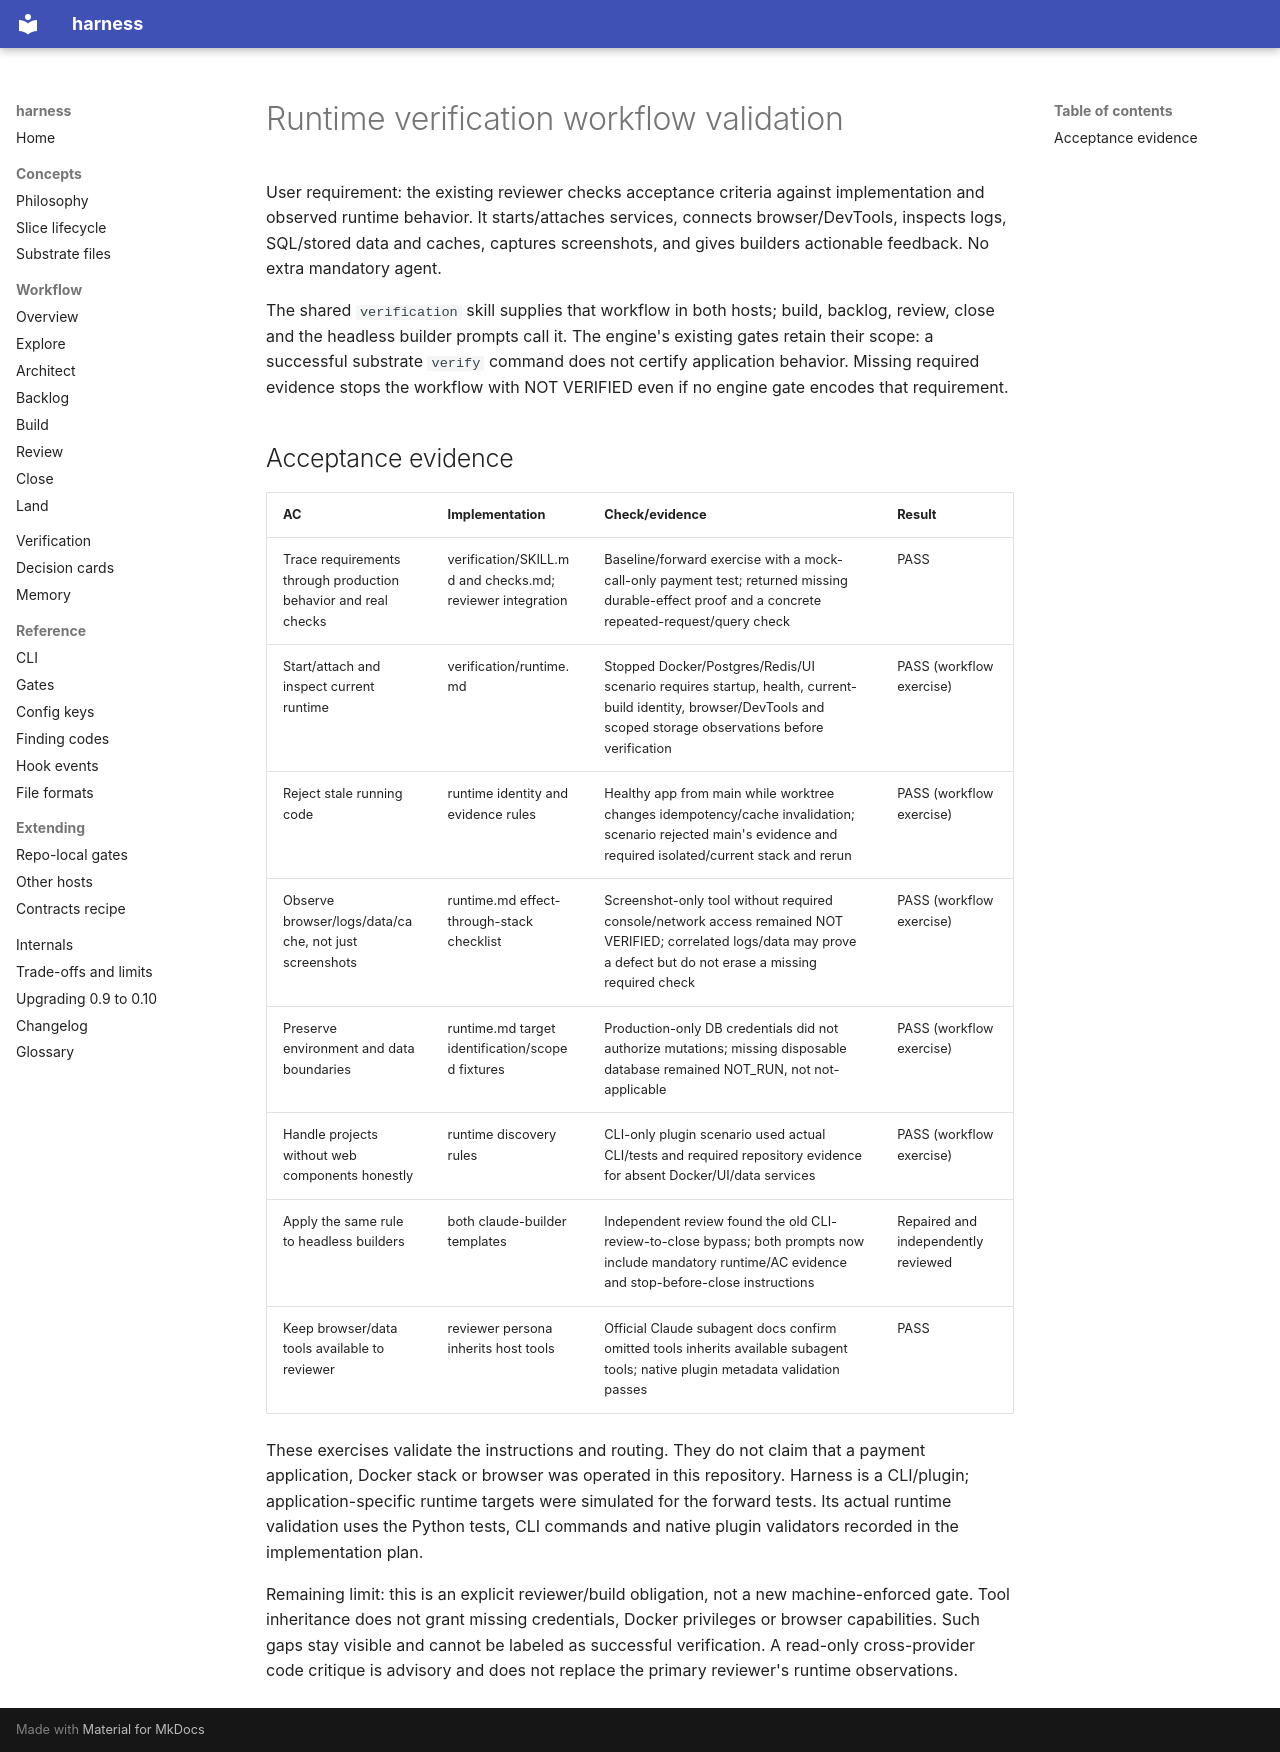

repository: peekwez/harness · page: design-reviews/runtime-verification/index.html · generator: mkdocs

# Runtime verification workflow validation

User requirement: the existing reviewer checks acceptance criteria against
implementation and observed runtime behavior. It starts/attaches services,
connects browser/DevTools, inspects logs, SQL/stored data and caches, captures
screenshots, and gives builders actionable feedback. No extra mandatory agent.

The shared `verification` skill supplies that workflow in both hosts; build,
backlog, review, close and the headless builder prompts call it. The engine's
existing gates retain their scope: a successful substrate `verify` command
does not certify application behavior. Missing required evidence stops the
workflow with NOT VERIFIED even if no engine gate encodes that requirement.

## Acceptance evidence

| AC | Implementation | Check/evidence | Result |
| --- | --- | --- | --- |
| Trace requirements through production behavior and real checks | verification/SKILL.md and checks.md; reviewer integration | Baseline/forward exercise with a mock-call-only payment test; returned missing durable-effect proof and a concrete repeated-request/query check | PASS |
| Start/attach and inspect current runtime | verification/runtime.md | Stopped Docker/Postgres/Redis/UI scenario requires startup, health, current-build identity, browser/DevTools and scoped storage observations before verification | PASS (workflow exercise) |
| Reject stale running code | runtime identity and evidence rules | Healthy app from main while worktree changes idempotency/cache invalidation; scenario rejected main's evidence and required isolated/current stack and rerun | PASS (workflow exercise) |
| Observe browser/logs/data/cache, not just screenshots | runtime.md effect-through-stack checklist | Screenshot-only tool without required console/network access remained NOT VERIFIED; correlated logs/data may prove a defect but do not erase a missing required check | PASS (workflow exercise) |
| Preserve environment and data boundaries | runtime.md target identification/scoped fixtures | Production-only DB credentials did not authorize mutations; missing disposable database remained NOT_RUN, not not-applicable | PASS (workflow exercise) |
| Handle projects without web components honestly | runtime discovery rules | CLI-only plugin scenario used actual CLI/tests and required repository evidence for absent Docker/UI/data services | PASS (workflow exercise) |
| Apply the same rule to headless builders | both claude-builder templates | Independent review found the old CLI-review-to-close bypass; both prompts now include mandatory runtime/AC evidence and stop-before-close instructions | Repaired and independently reviewed |
| Keep browser/data tools available to reviewer | reviewer persona inherits host tools | Official Claude subagent docs confirm omitted tools inherits available subagent tools; native plugin metadata validation passes | PASS |

These exercises validate the instructions and routing. They do not claim that
a payment application, Docker stack or browser was operated in this repository.
Harness is a CLI/plugin; application-specific runtime targets were simulated
for the forward tests. Its actual runtime validation uses the Python tests,
CLI commands and native plugin validators recorded in the implementation plan.

Remaining limit: this is an explicit reviewer/build obligation, not a new
machine-enforced gate. Tool inheritance does not grant missing credentials,
Docker privileges or browser capabilities. Such gaps stay visible and cannot
be labeled as successful verification. A read-only cross-provider code critique
is advisory and does not replace the primary reviewer's runtime observations.
